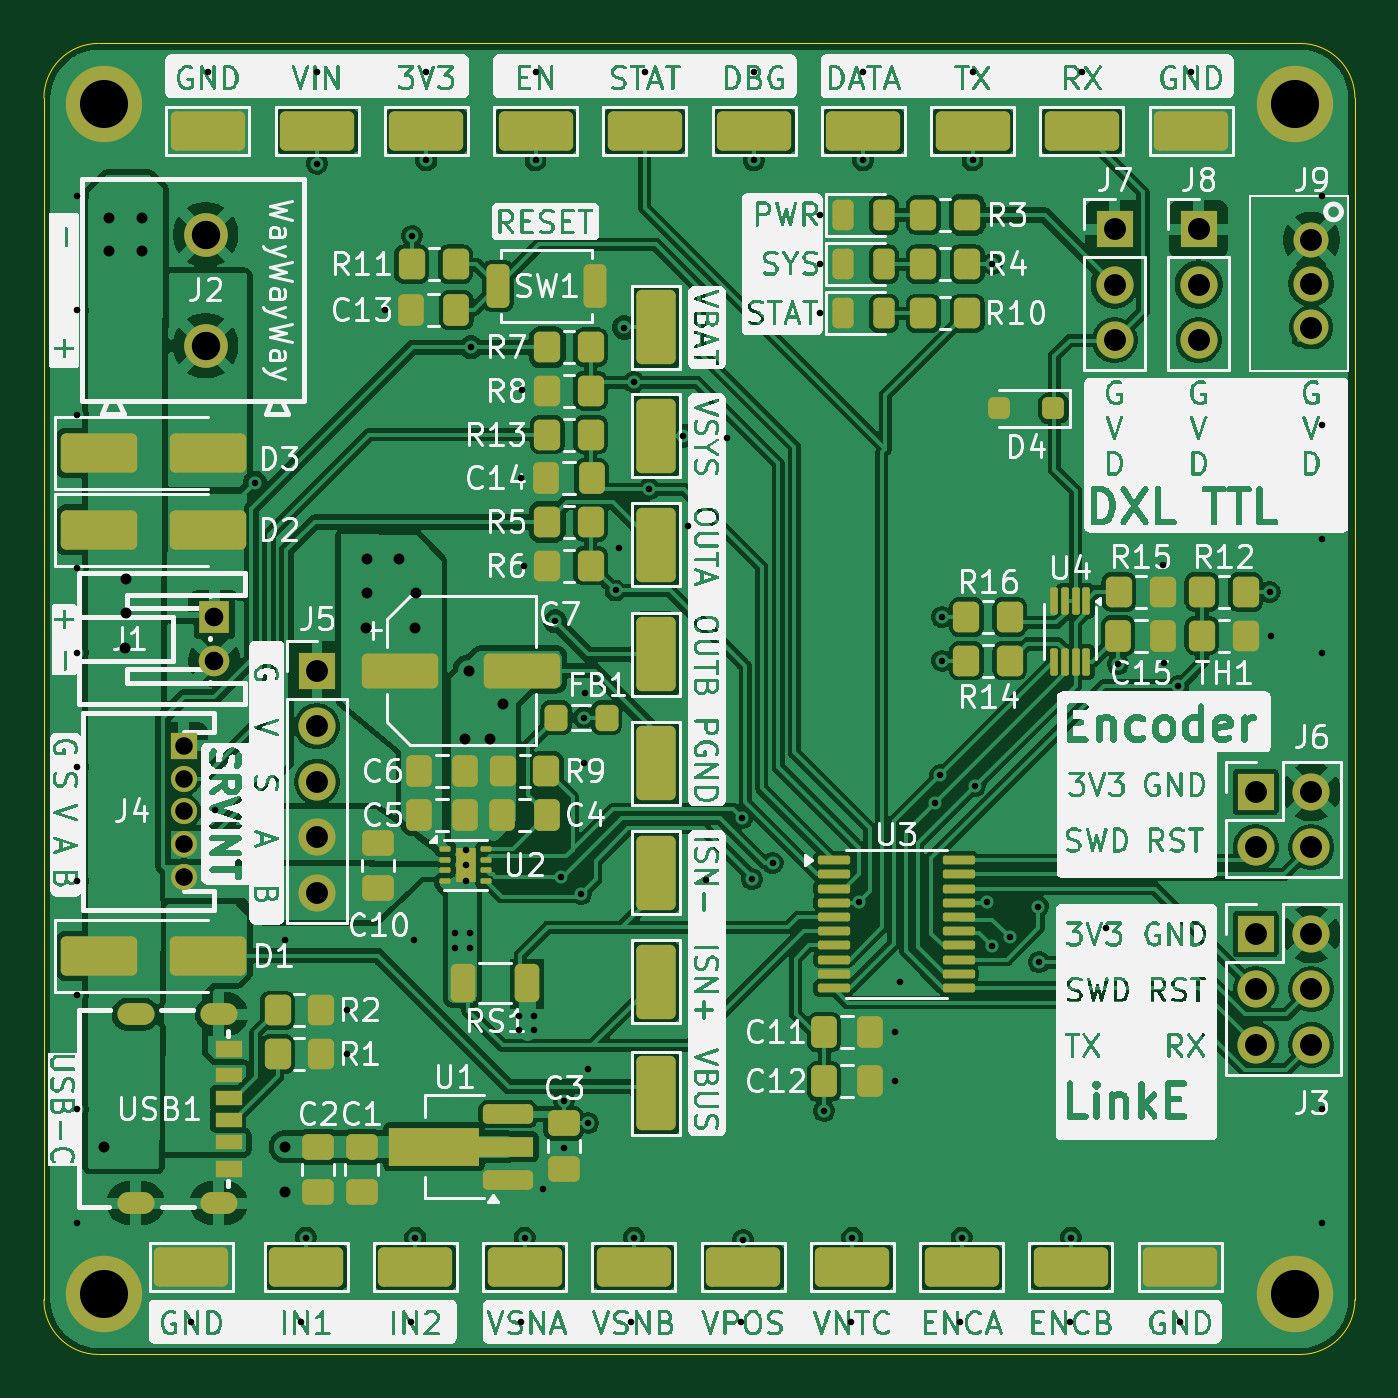
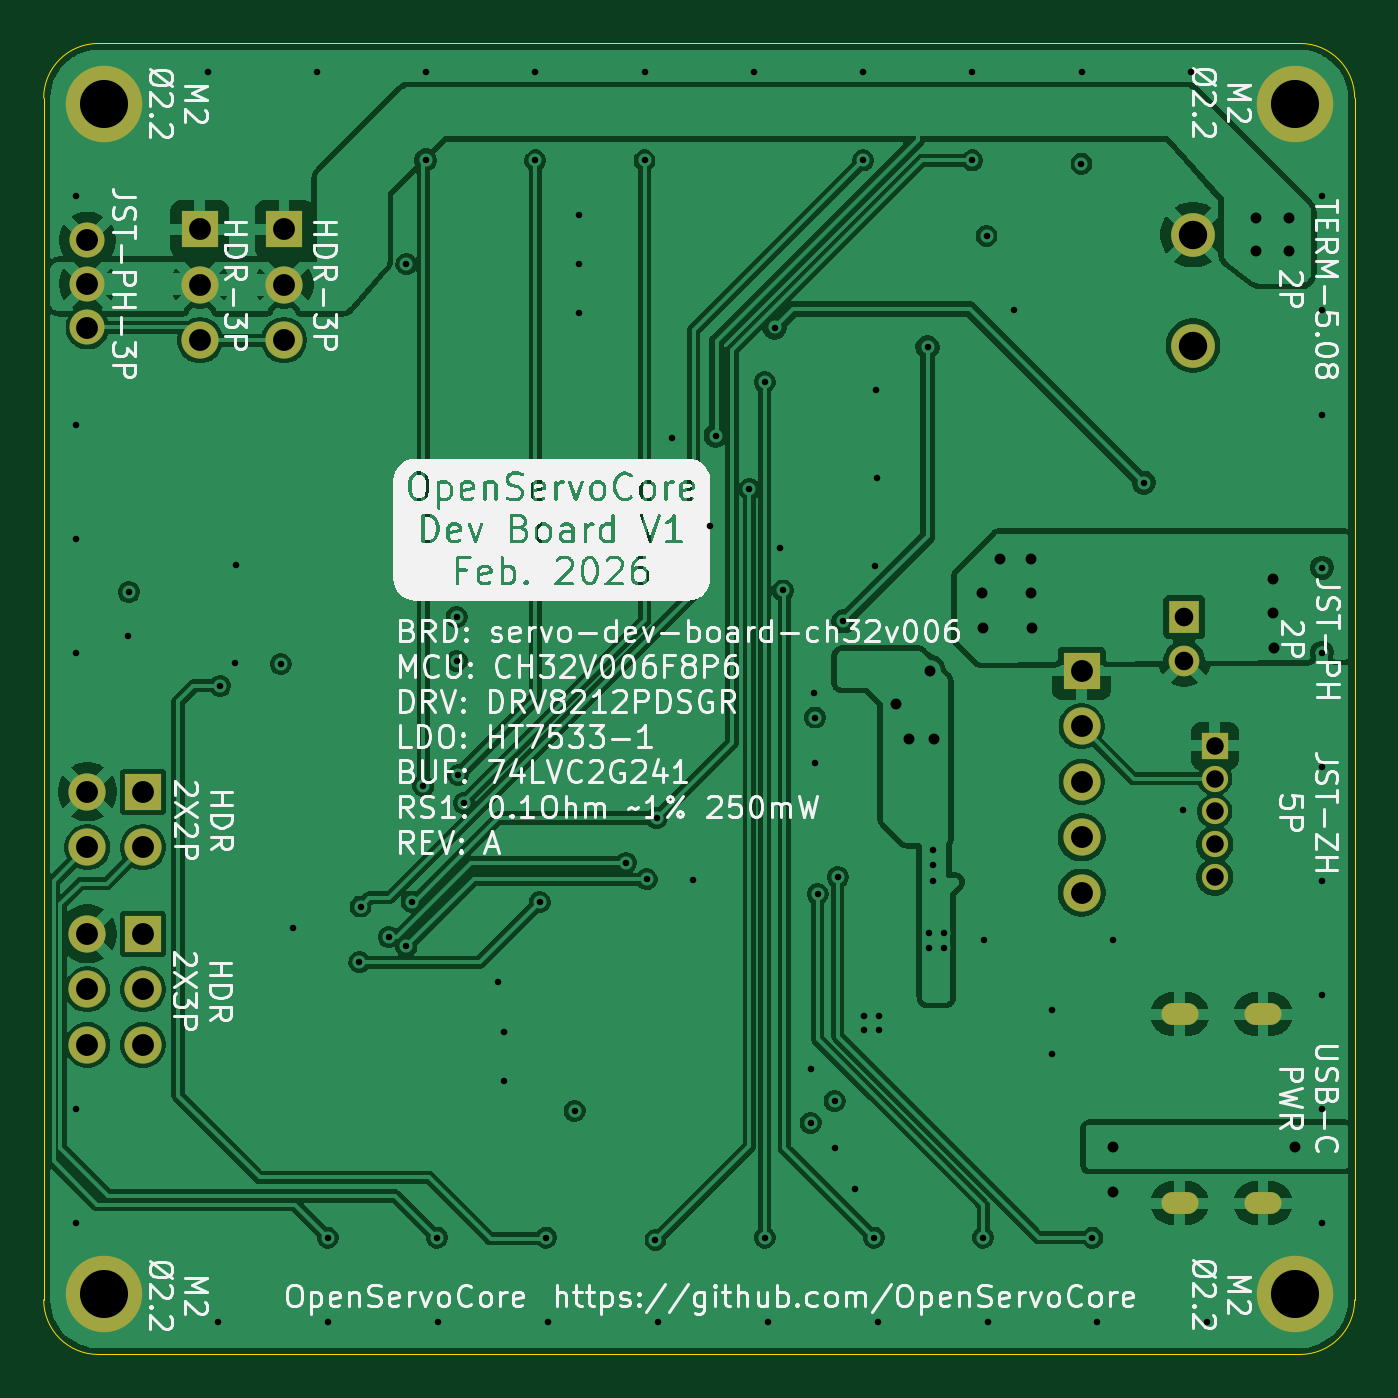
Circuit board: 11 layer files. Board 60.0 x 60.0 mm.
- bottom_copper: servo-dev-board-ch32v006-CuBottom.gbr (151792 bytes)
- inner_copper: servo-dev-board-ch32v006-CuIn1.gbr (160712 bytes)
- inner_copper: servo-dev-board-ch32v006-CuIn2.gbr (216471 bytes)
- top_copper: servo-dev-board-ch32v006-CuTop.gbr (258918 bytes)
- outline: servo-dev-board-ch32v006-EdgeCuts.gbr (1007 bytes)
- bottom_mask: servo-dev-board-ch32v006-MaskBottom.gbr (2069 bytes)
- top_mask: servo-dev-board-ch32v006-MaskTop.gbr (10376 bytes)
- drill: servo-dev-board-ch32v006-NPTH.drl (265 bytes)
- drill: servo-dev-board-ch32v006-PTH.drl (3815 bytes)
- bottom_silk: servo-dev-board-ch32v006-SilkBottom.gbr (197117 bytes)
- top_silk: servo-dev-board-ch32v006-SilkTop.gbr (540959 bytes)

=== bottom_copper: servo-dev-board-ch32v006-CuBottom.gbr (151792 bytes, source omitted) ===
=== inner_copper: servo-dev-board-ch32v006-CuIn1.gbr (160712 bytes, source omitted) ===
=== inner_copper: servo-dev-board-ch32v006-CuIn2.gbr (216471 bytes, source omitted) ===
=== top_copper: servo-dev-board-ch32v006-CuTop.gbr (258918 bytes, source omitted) ===
=== outline: servo-dev-board-ch32v006-EdgeCuts.gbr ===
%TF.GenerationSoftware,KiCad,Pcbnew,9.0.7*%
%TF.CreationDate,2026-02-24T17:22:27-08:00*%
%TF.ProjectId,servo-dev-board-ch32v006,73657276-6f2d-4646-9576-2d626f617264,rev?*%
%TF.SameCoordinates,Original*%
%TF.FileFunction,Profile,NP*%
%FSLAX46Y46*%
G04 Gerber Fmt 4.6, Leading zero omitted, Abs format (unit mm)*
G04 Created by KiCad (PCBNEW 9.0.7) date 2026-02-24 17:22:27*
%MOMM*%
%LPD*%
G01*
G04 APERTURE LIST*
%TA.AperFunction,Profile*%
%ADD10C,0.050000*%
%TD*%
G04 APERTURE END LIST*
D10*
X190000000Y-112500000D02*
G75*
G02*
X187500000Y-115000000I-2500000J0D01*
G01*
X130000000Y-112500000D02*
X130000000Y-57500000D01*
X132500000Y-115000000D02*
G75*
G02*
X130000000Y-112500000I0J2500000D01*
G01*
X187500000Y-55000000D02*
G75*
G02*
X190000000Y-57500000I0J-2500000D01*
G01*
X130000000Y-57500000D02*
G75*
G02*
X132500000Y-55000000I2500000J0D01*
G01*
X187500000Y-115000000D02*
X132500000Y-115000000D01*
X132500000Y-55000000D02*
X187500000Y-55000000D01*
X190000000Y-57500000D02*
X190000000Y-112500000D01*
M02*

=== bottom_mask: servo-dev-board-ch32v006-MaskBottom.gbr ===
%TF.GenerationSoftware,KiCad,Pcbnew,9.0.7*%
%TF.CreationDate,2026-02-24T17:22:27-08:00*%
%TF.ProjectId,servo-dev-board-ch32v006,73657276-6f2d-4646-9576-2d626f617264,rev?*%
%TF.SameCoordinates,Original*%
%TF.FileFunction,Soldermask,Bot*%
%TF.FilePolarity,Negative*%
%FSLAX46Y46*%
G04 Gerber Fmt 4.6, Leading zero omitted, Abs format (unit mm)*
G04 Created by KiCad (PCBNEW 9.0.7) date 2026-02-24 17:22:27*
%MOMM*%
%LPD*%
G01*
G04 APERTURE LIST*
%ADD10R,1.700000X1.700000*%
%ADD11C,1.700000*%
%ADD12C,3.500000*%
%ADD13R,1.400000X1.500000*%
%ADD14C,1.400000*%
%ADD15C,1.600000*%
%ADD16O,1.700000X1.000000*%
%ADD17C,2.000000*%
%ADD18R,1.200000X1.200000*%
%ADD19C,1.200000*%
G04 APERTURE END LIST*
D10*
%TO.C,J5*%
X142500000Y-83710000D03*
D11*
X142500000Y-86250000D03*
X142500000Y-88790000D03*
X142500000Y-91330000D03*
X142500000Y-93870000D03*
%TD*%
D10*
%TO.C,J7*%
X179000000Y-63500000D03*
D11*
X179000000Y-66040000D03*
X179000000Y-68580000D03*
%TD*%
D10*
%TO.C,J3*%
X185460000Y-95750000D03*
D11*
X188000000Y-95750000D03*
X185460000Y-98290000D03*
X188000000Y-98290000D03*
X185460000Y-100830000D03*
X188000000Y-100830000D03*
%TD*%
D12*
%TO.C,H1*%
X132750000Y-57750000D03*
%TD*%
D10*
%TO.C,J8*%
X182847500Y-63500000D03*
D11*
X182847500Y-66040000D03*
X182847500Y-68580000D03*
%TD*%
D12*
%TO.C,H2*%
X187250000Y-57750000D03*
%TD*%
D13*
%TO.C,J1*%
X137800000Y-81250000D03*
D14*
X137800000Y-83250000D03*
%TD*%
D15*
%TO.C,J9*%
X188000000Y-64000000D03*
X188000000Y-66000000D03*
X188000000Y-68000000D03*
%TD*%
D16*
%TO.C,USB1*%
X138005000Y-99430000D03*
X134195000Y-99430000D03*
X138005000Y-108070000D03*
X134195000Y-108070000D03*
%TD*%
D17*
%TO.C,J2*%
X137400000Y-68830000D03*
X137400000Y-63750000D03*
%TD*%
D18*
%TO.C,J4*%
X136400000Y-87150000D03*
D19*
X136400000Y-88650000D03*
X136400000Y-90150000D03*
X136400000Y-91650000D03*
X136400000Y-93150000D03*
%TD*%
D12*
%TO.C,H4*%
X132750000Y-112250000D03*
%TD*%
%TO.C,H3*%
X187250000Y-112250000D03*
%TD*%
D10*
%TO.C,J6*%
X185460000Y-89250000D03*
D11*
X188000000Y-89250000D03*
X185460000Y-91790000D03*
X188000000Y-91790000D03*
%TD*%
M02*

=== top_mask: servo-dev-board-ch32v006-MaskTop.gbr (10376 bytes, source omitted) ===
=== drill: servo-dev-board-ch32v006-NPTH.drl ===
M48
; DRILL file {KiCad 9.0.7} date 2026-02-24T17:22:27-0800
; FORMAT={-:-/ absolute / inch / decimal}
; #@! TF.CreationDate,2026-02-24T17:22:27-08:00
; #@! TF.GenerationSoftware,Kicad,Pcbnew,9.0.7
; #@! TF.FileFunction,NonPlated,1,4,NPTH
FMAT,2
INCH
%
G90
G05
M30

=== drill: servo-dev-board-ch32v006-PTH.drl ===
M48
; DRILL file {KiCad 9.0.7} date 2026-02-24T17:22:27-0800
; FORMAT={-:-/ absolute / inch / decimal}
; #@! TF.CreationDate,2026-02-24T17:22:27-08:00
; #@! TF.GenerationSoftware,Kicad,Pcbnew,9.0.7
; #@! TF.FileFunction,Plated,1,4,PTH
FMAT,2
INCH
; #@! TA.AperFunction,Plated,PTH,ViaDrill
T1C0.0118
; #@! TA.AperFunction,Plated,PTH,ViaDrill
T2C0.0197
; #@! TA.AperFunction,Plated,PTH,ComponentDrill
T3C0.0197
; #@! TA.AperFunction,Plated,PTH,ComponentDrill
T4C0.0315
; #@! TA.AperFunction,Plated,PTH,ComponentDrill
T5C0.0335
; #@! TA.AperFunction,Plated,PTH,ComponentDrill
T6C0.0394
; #@! TA.AperFunction,Plated,PTH,ComponentDrill
T7C0.0394
; #@! TA.AperFunction,Plated,PTH,ComponentDrill
T8C0.0512
; #@! TA.AperFunction,Plated,PTH,ComponentDrill
T9C0.0866
%
G90
G05
T1
X5.1772Y-2.4409
X5.1772Y-2.6465
X5.1772Y-2.8346
X5.1772Y-3.1102
X5.1772Y-3.2633
X5.1772Y-3.4689
X5.1772Y-3.6745
X5.1772Y-3.8801
X5.1772Y-4.0857
X5.1772Y-4.2913
X5.3839Y-4.4685
X5.4134Y-2.2165
X5.4272Y-3.5472
X5.498Y-2.9567
X5.5531Y-3.7815
X5.5818Y-4.4685
X5.5906Y-4.3169
X5.6102Y-2.2165
X5.6104Y-2.3819
X5.6634Y-3.9075
X5.6634Y-3.9862
X5.7323Y-2.6457
X5.7797Y-4.4685
X5.7815Y-2.5118
X5.7854Y-3.7815
X5.7874Y-4.3169
X5.8071Y-2.2165
X5.8072Y-2.376
X5.8583Y-3.7677
X5.8583Y-3.7953
X5.878Y-3.6181
X5.878Y-3.6457
X5.878Y-3.6752
X5.8858Y-3.7677
X5.8858Y-3.7953
X5.8878Y-2.7126
X5.9744Y-3.9173
X5.9744Y-3.9429
X5.9777Y-4.4685
X5.9783Y-2.9488
X5.9803Y-2.7894
X5.9823Y-3.1063
X5.9843Y-4.3169
X6.002Y-3.9173
X6.002Y-3.9429
X6.0039Y-2.2165
X6.0039Y-2.376
X6.0177Y-4.2303
X6.0394Y-3.2067
X6.0492Y-3.6673
X6.0551Y-4.0709
X6.0551Y-4.1555
X6.0856Y-3.6978
X6.0906Y-3.3799
X6.0906Y-3.4626
X6.0925Y-3.3366
X6.0984Y-4.0138
X6.0984Y-4.1102
X6.1482Y-3.151
X6.1535Y-3.0748
X6.1634Y-2.6772
X6.1756Y-4.4685
X6.1811Y-2.7756
X6.1811Y-4.3169
X6.2008Y-2.2165
X6.2087Y-2.9685
X6.2697Y-2.872
X6.2795Y-3.0354
X6.311Y-3.6732
X6.3484Y-2.876
X6.3736Y-4.4685
X6.376Y-3.561
X6.378Y-4.3209
X6.3937Y-3.6713
X6.3976Y-2.2165
X6.3976Y-2.376
X6.4311Y-3.6417
X6.5157Y-2.4744
X6.5157Y-2.563
X6.5157Y-2.6516
X6.5236Y-4.0886
X6.5715Y-4.4685
X6.5748Y-4.3169
X6.5866Y-3.7126
X6.5945Y-2.2165
X6.5945Y-2.376
X6.6516Y-3.9469
X6.6516Y-4.0354
X6.6614Y-3.8563
X6.7231Y-3.5341
X6.7333Y-3.4833
X6.7362Y-3.1988
X6.7362Y-3.2776
X6.7695Y-4.4685
X6.7717Y-4.3169
X6.7913Y-2.2165
X6.7913Y-2.376
X6.7963Y-3.503
X6.8174Y-3.7116
X6.8268Y-2.563
X6.8268Y-3.7923
X6.8583Y-3.7756
X6.9094Y-3.7205
X6.9114Y-3.8209
X6.9674Y-4.4685
X6.9685Y-4.3169
X6.9882Y-2.2165
X7.0315Y-3.7598
X7.0531Y-3.2835
X7.1339Y-3.1043
X7.1358Y-3.2815
X7.1624Y-3.3228
X7.1654Y-4.4685
X7.185Y-2.2165
X7.3268Y-3.1535
X7.3287Y-3.2323
X7.4213Y-2.4409
X7.4213Y-2.8521
X7.4213Y-3.0577
X7.4213Y-3.2633
X7.4213Y-4.0857
X7.4213Y-4.2913
T2
X5.2264Y-4.1535
X5.2362Y-2.4803
X5.2362Y-2.5394
X5.2638Y-3.2539
X5.2657Y-3.1299
X5.2657Y-3.1909
X5.2953Y-2.4803
X5.2953Y-2.5394
X5.5527Y-4.1535
X5.5531Y-4.2352
X5.6988Y-3.2185
X5.7008Y-3.0945
X5.7008Y-3.1555
X5.7579Y-3.0945
X5.7874Y-3.2185
X5.7894Y-3.1555
X5.876Y-3.4193
X5.8839Y-3.2953
X5.9213Y-3.4193
X5.9449Y-3.3563
T4
X5.3701Y-3.4311
X5.3701Y-3.4902
X5.3701Y-3.5492
X5.3701Y-3.6083
X5.3701Y-3.6673
T5
X5.4252Y-3.1988
X5.4252Y-3.2776
T6
X7.4016Y-2.5197
X7.4016Y-2.5984
X7.4016Y-2.6772
T7
X5.6102Y-3.2957
X5.6102Y-3.3957
X5.6102Y-3.4957
X5.6102Y-3.5957
X5.6102Y-3.6957
X7.0472Y-2.5
X7.0472Y-2.6
X7.0472Y-2.7
X7.1987Y-2.5
X7.1987Y-2.6
X7.1987Y-2.7
X7.3016Y-3.5138
X7.3016Y-3.6138
X7.3016Y-3.7697
X7.3016Y-3.8697
X7.3016Y-3.9697
X7.4016Y-3.5138
X7.4016Y-3.6138
X7.4016Y-3.7697
X7.4016Y-3.8697
X7.4016Y-3.9697
T8
X5.4094Y-2.5098
X5.4094Y-2.7098
T9
X5.2264Y-2.2736
X5.2264Y-4.4193
X7.372Y-2.2736
X7.372Y-4.4193
T3
G00X5.297Y-3.9146
M15
G01X5.2695Y-3.9146
M16
G05
G00X5.297Y-4.2547
M15
G01X5.2695Y-4.2547
M16
G05
G00X5.447Y-3.9146
M15
G01X5.4195Y-3.9146
M16
G05
G00X5.447Y-4.2547
M15
G01X5.4195Y-4.2547
M16
G05
M30

=== bottom_silk: servo-dev-board-ch32v006-SilkBottom.gbr (197117 bytes, source omitted) ===
=== top_silk: servo-dev-board-ch32v006-SilkTop.gbr (540959 bytes, source omitted) ===
